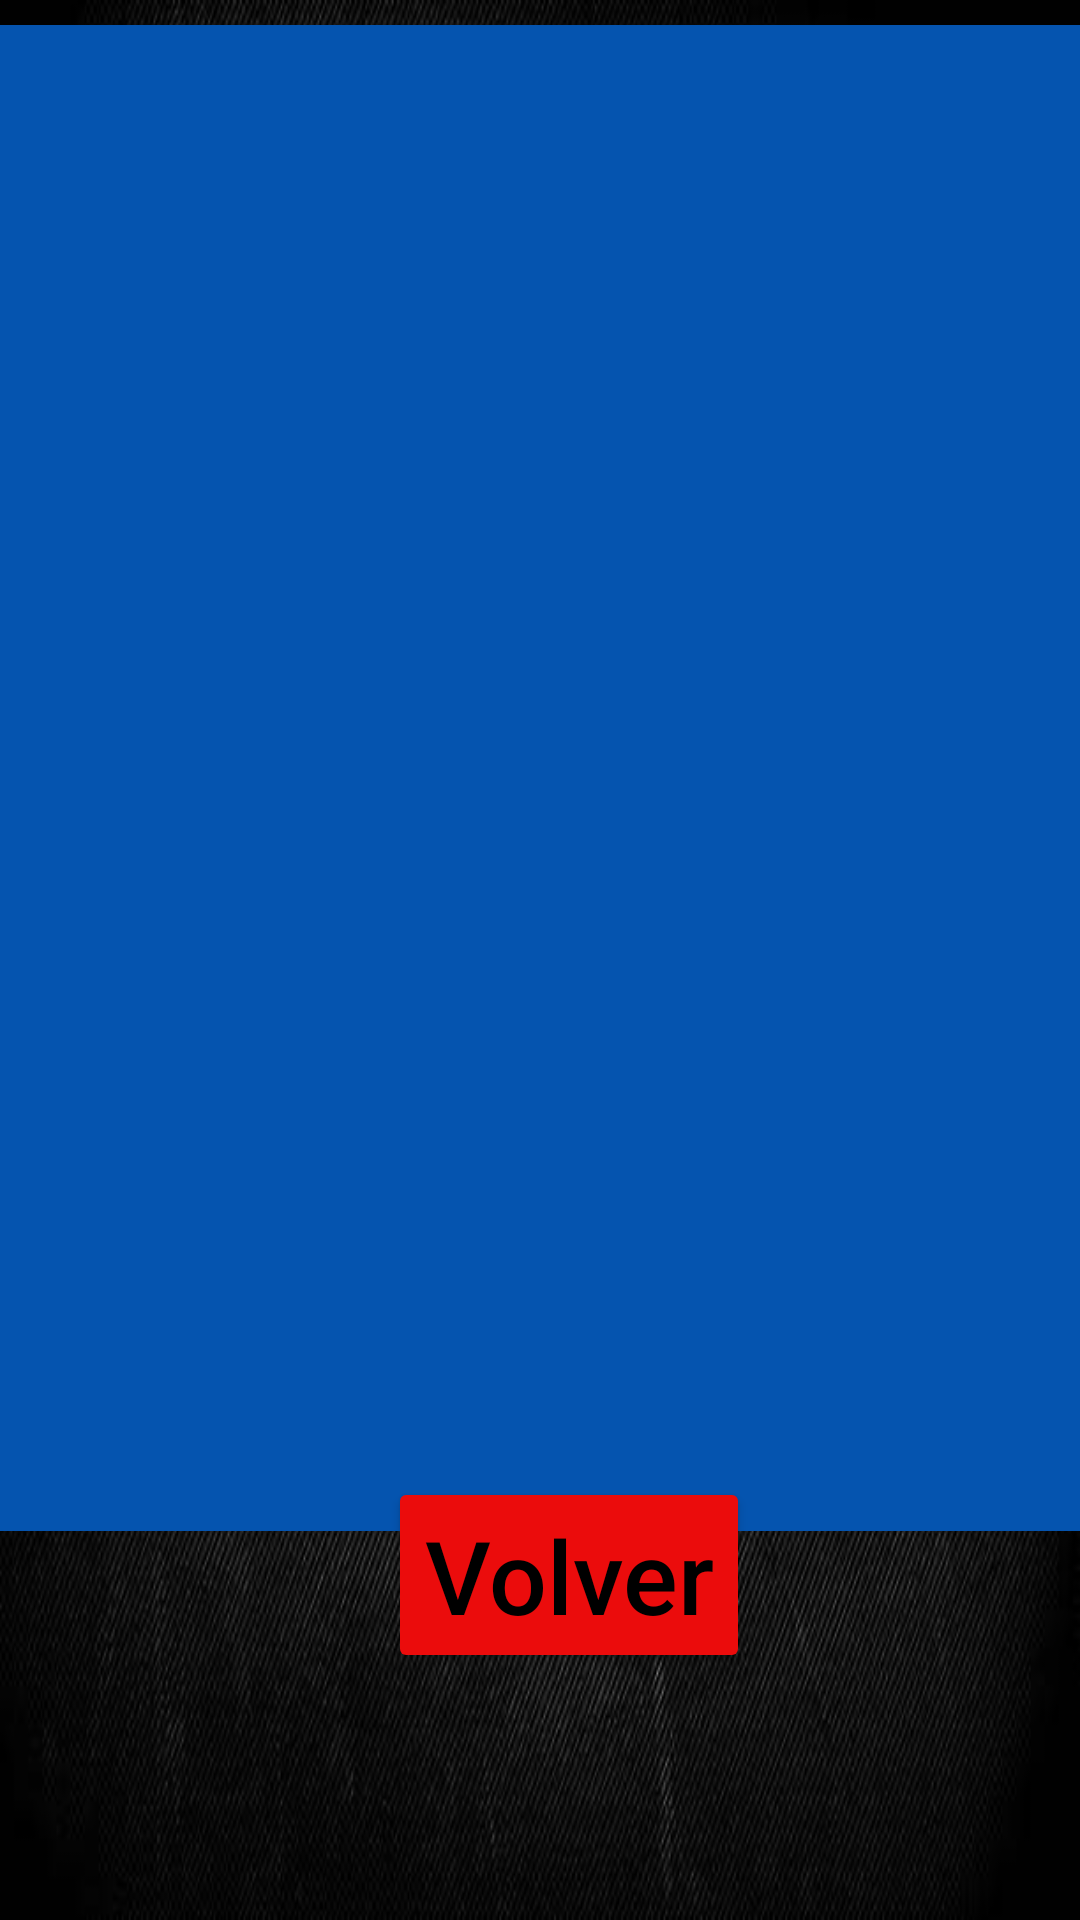

Layout XML and referenced resources for this Android screen:
<!-- AndroidManifest.xml: application theme Theme.AsistenciaITES -->
<!-- res/layout/activity_pedir_asistencia.xml -->
<?xml version="1.0" encoding="utf-8"?>
<androidx.constraintlayout.widget.ConstraintLayout xmlns:android="http://schemas.android.com/apk/res/android"
    xmlns:app="http://schemas.android.com/apk/res-auto"
    xmlns:tools="http://schemas.android.com/tools"
    android:id="@+id/main"
    android:layout_width="match_parent"
    android:layout_height="match_parent"
    android:background="@drawable/fondo_listveiw"
    tools:context=".PedirAsistenciaActivity">

    <ListView
        android:id="@+id/MostrarAsistencia"
        android:layout_width="360dp"
        android:layout_height="502dp"
        android:background="#1565C0"
        android:backgroundTint="#0554AF"
        android:cacheColorHint="@android:color/transparent"
        android:outlineAmbientShadowColor="#1565C0"
        android:outlineSpotShadowColor="#1565C0"
        android:scrollbarSize="40dp"
        android:visibility="visible"
        app:layout_constraintBottom_toBottomOf="parent"
        app:layout_constraintEnd_toEndOf="parent"
        app:layout_constraintHorizontal_bias="0.49"
        app:layout_constraintStart_toStartOf="parent"
        app:layout_constraintTop_toTopOf="parent"
        app:layout_constraintVertical_bias="0.06" />

    <Button
        android:id="@+id/volver2"
        android:layout_width="wrap_content"
        android:layout_height="wrap_content"
        android:backgroundTint="@color/colorRojo"

        android:text="Volver"
        android:textAllCaps="false"

        android:textColor="@color/black"
        android:textSize="34sp"
        app:layout_constraintBottom_toBottomOf="parent"
        app:layout_constraintEnd_toEndOf="parent"
        app:layout_constraintHorizontal_bias="0.541"
        app:layout_constraintStart_toStartOf="parent"
        app:layout_constraintTop_toTopOf="parent"
        app:layout_constraintVertical_bias="0.857"
        tools:ignore="MissingConstraints" />

</androidx.constraintlayout.widget.ConstraintLayout>
<!-- resources referenced by this layout -->
<resources>
  <color name="black">#FF000000</color>
  <color name="colorRojo">#EB0C0C</color>
  <!-- drawable fondo_listveiw: jpg bitmap (drawable, 59332 bytes) -->
  <style name="Theme.AsistenciaITES" parent="Base.Theme.AsistenciaITES" />
  <style name="Base.Theme.AsistenciaITES" parent="Theme.Material3.DayNight.NoActionBar">
          
          
          <item name="colorPrimary">@color/colorRojo</item>
          <item name="colorPrimaryVariant">@color/colorcele</item>
          <item name="colorOnPrimary">@color/white</item>
          
          <item name="colorSecondary">@color/teal_200</item>
          <item name="colorSecondaryVariant">@color/teal_700</item>
          <item name="colorOnSecondary">@color/black</item>
          
          <item name="android:statusBarColor" tools:targetApi="l">?attr/colorPrimaryVariant</item>
          
          
      </style>
  <color name="colorcele">#138BF4</color>
  <color name="white">#FFFFFFFF</color>
  <color name="teal_200">#FF03DAC5</color>
  <color name="teal_700">#FF018786</color>
</resources>
